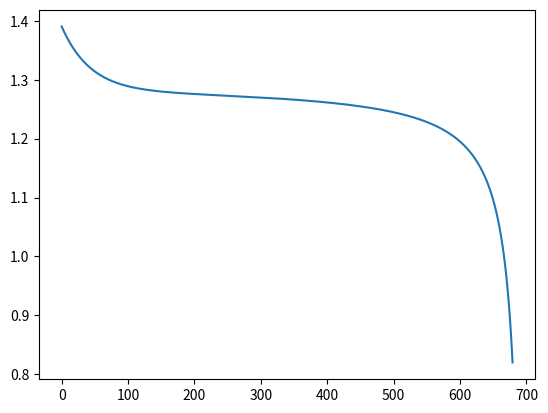

Here is the Python script that generated this plot:
import math
import matplotlib.pyplot as plt

full_voltage = 1.39
capacity = 7
nominal_voltage = 1.18
nominal_capacity = 6.25
internal_resistance = 0.002
exponential_voltage = 1.28
exponential_capacity = 1.3
curve_current = 1.3
min_voltage = 0.8


A = full_voltage - exponential_voltage
B = 3 / exponential_capacity
E0 = full_voltage + internal_resistance * curve_current - A
# Finally working, derived from functions on page 4 of "Experimental Validation of a Battery Dynamic Model for EV Applications, Olivier Tremblay"
K = ((capacity - exponential_capacity) * (E0 - internal_resistance * curve_current + A * math.exp(-B * exponential_capacity) - exponential_voltage)) / (capacity * (exponential_capacity + curve_current))
# Working, but was generated via WolframAlpha
# K = (math.exp(-B * exponential_capacity) * (exponential_capacity - capacity) * (math.exp(B * exponential_capacity) * (curve_current * internal_resistance + exponential_voltage - E0) - A)) / (capacity * (curve_current + exponential_capacity))

# K = ((full_voltage - nominal_voltage + (A * (math.exp(-B * nominal_capacity) - 1))) * (capacity - nominal_capacity)) / nominal_capacity # wrong??
# E0 = full_voltage + K + (internal_resistance * curve_current) - A

print(f"A: {A}\nB: {B}\nK: {K}\nE0: {E0}")


def liion_discharge(used_capacity, low_freq_current):
    return E0 - (K * (capacity/(capacity - used_capacity)) * low_freq_current) + ((-K) * (capacity / (capacity - used_capacity)) * used_capacity) + (A * math.exp((-B) * used_capacity))


print(liion_discharge(0, 0))

results = []
# r2 = []
# r3 = []

for x in range(int(capacity * 100)):
    if liion_discharge(x/100, curve_current) >= min_voltage:
        results.append(liion_discharge(x/100, curve_current))
    # if liion_discharge(x/100, 13, 13) >= 2.2:
    #     r2.append(liion_discharge(x/100, 13, 13))
    # if liion_discharge(x/100, 32.5, 32.5) >= 2.2:
    #     r3.append(liion_discharge(x/100, 32.5, 32.5))

plt.plot(results)
# plt.plot(r2)
# plt.plot(r3)
plt.show()
